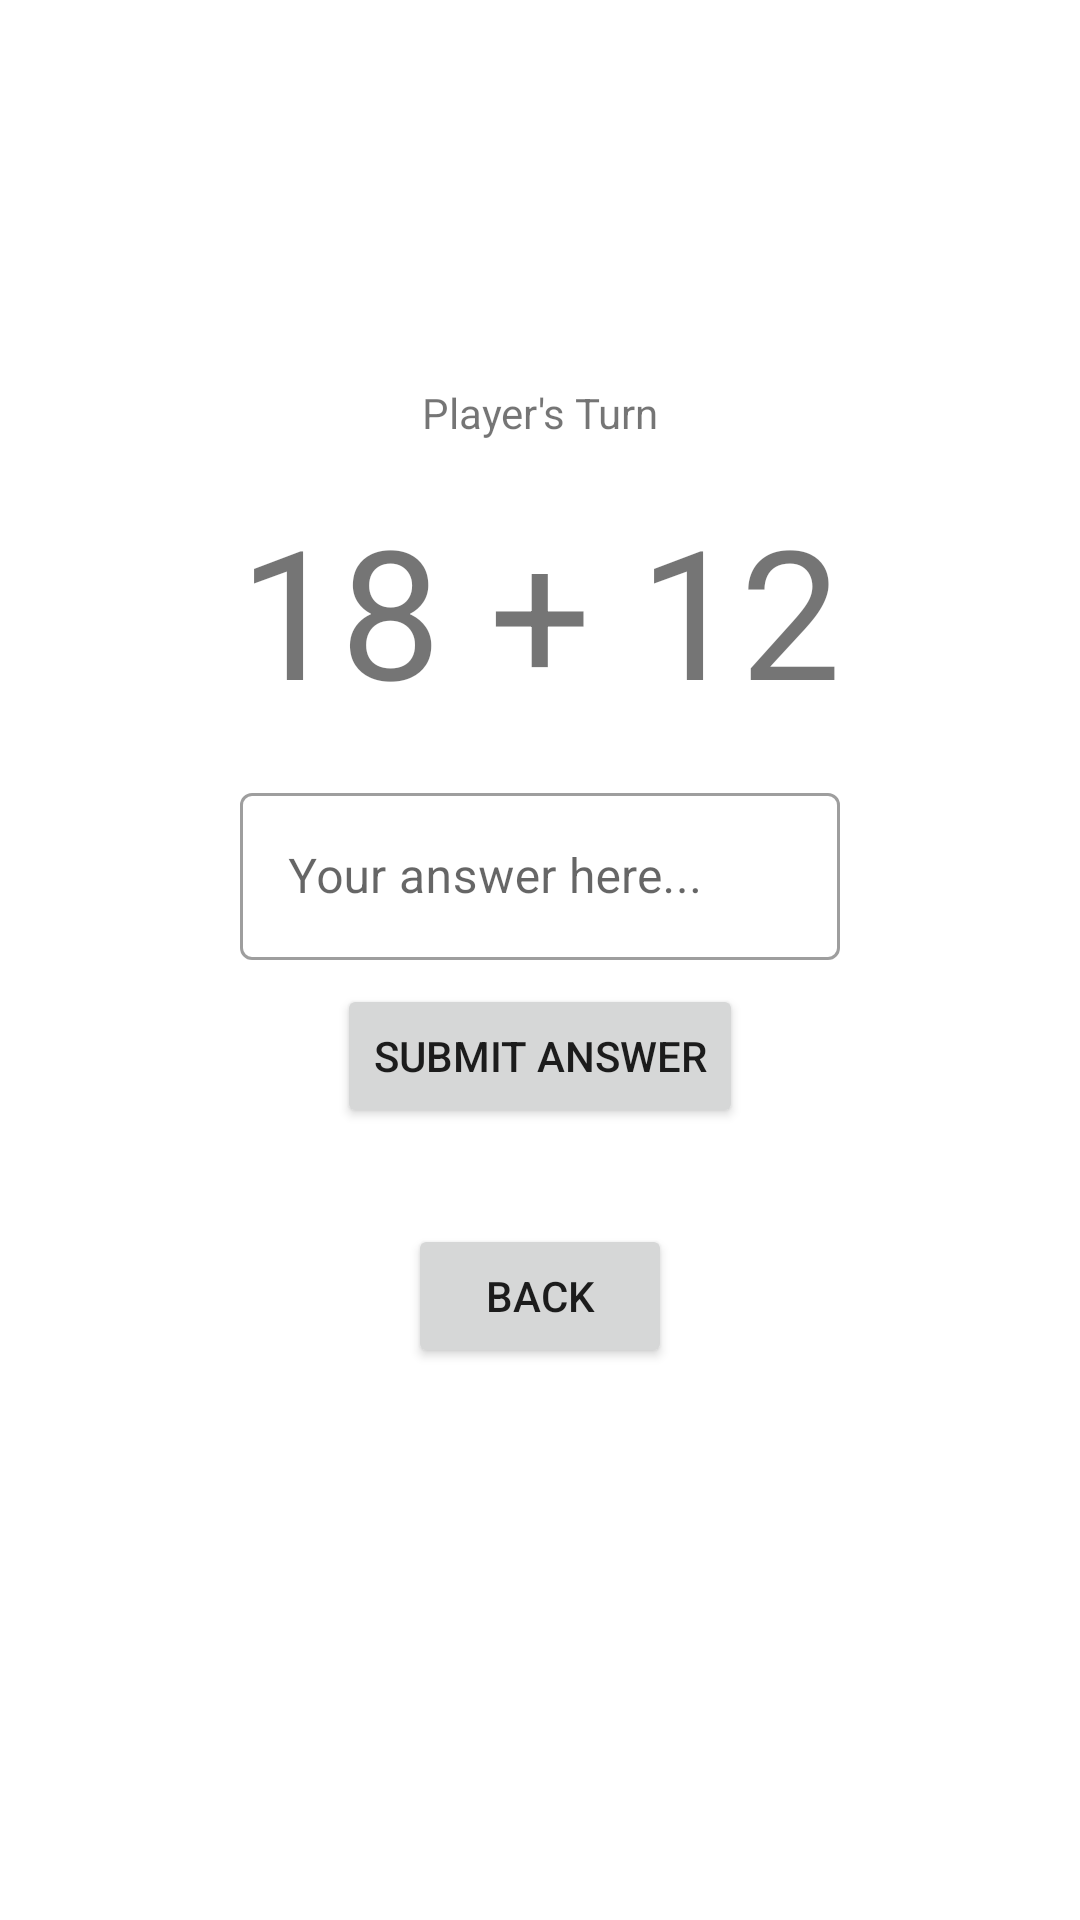

Layout XML and referenced resources for this Android screen:
<!-- AndroidManifest.xml: application theme Theme.Adv160418015Week2 -->
<!-- res/layout/fragment_game.xml -->
<?xml version="1.0" encoding="utf-8"?>
<FrameLayout xmlns:android="http://schemas.android.com/apk/res/android"
    xmlns:app="http://schemas.android.com/apk/res-auto"
    xmlns:tools="http://schemas.android.com/tools"
    android:layout_width="match_parent"
    android:layout_height="match_parent"
    tools:context=".GameFragment">

    <androidx.constraintlayout.widget.ConstraintLayout
        android:layout_width="match_parent"
        android:layout_height="match_parent">

        <TextView
            android:id="@+id/txtTurn"
            android:layout_width="wrap_content"
            android:layout_height="wrap_content"
            android:layout_marginTop="128dp"
            android:text="Player's Turn"
            app:layout_constraintEnd_toEndOf="parent"
            app:layout_constraintStart_toStartOf="parent"
            app:layout_constraintTop_toTopOf="parent" />

        <TextView
            android:id="@+id/txtNum1"
            android:layout_width="wrap_content"
            android:layout_height="wrap_content"
            android:layout_marginEnd="16dp"
            android:text="18"
            android:textSize="60sp"
            app:layout_constraintBottom_toBottomOf="@+id/textPlusSymbol"
            app:layout_constraintEnd_toStartOf="@+id/textPlusSymbol"
            app:layout_constraintTop_toTopOf="@+id/textPlusSymbol" />

        <TextView
            android:id="@+id/textPlusSymbol"
            android:layout_width="wrap_content"
            android:layout_height="wrap_content"
            android:layout_marginTop="16dp"
            android:text="+"
            android:textSize="60sp"
            app:layout_constraintEnd_toEndOf="parent"
            app:layout_constraintStart_toStartOf="parent"
            app:layout_constraintTop_toBottomOf="@+id/txtTurn" />

        <TextView
            android:id="@+id/txtNum2"
            android:layout_width="wrap_content"
            android:layout_height="wrap_content"
            android:layout_marginStart="16dp"
            android:text="12"
            android:textSize="60sp"
            app:layout_constraintBottom_toBottomOf="@+id/textPlusSymbol"
            app:layout_constraintStart_toEndOf="@+id/textPlusSymbol"
            app:layout_constraintTop_toTopOf="@+id/textPlusSymbol" />

        <com.google.android.material.textfield.TextInputLayout
            android:id="@+id/textInputLayout2"
            style="@style/Widget.MaterialComponents.TextInputLayout.OutlinedBox"
            android:layout_width="200dp"
            android:layout_height="wrap_content"
            android:layout_marginStart="32dp"
            android:layout_marginTop="16dp"
            android:layout_marginEnd="32dp"
            android:hint="Your answer here..."
            app:hintAnimationEnabled="true"
            app:hintEnabled="true"
            app:layout_constraintEnd_toEndOf="parent"
            app:layout_constraintStart_toStartOf="parent"
            app:layout_constraintTop_toBottomOf="@+id/textPlusSymbol">

            <com.google.android.material.textfield.TextInputEditText
                android:id="@+id/txtAnswer"
                android:layout_width="match_parent"
                android:layout_height="wrap_content"
                android:inputType="number"
                android:numeric="integer" />
        </com.google.android.material.textfield.TextInputLayout>

        <Button
            android:id="@+id/btnSubmit"
            android:layout_width="wrap_content"
            android:layout_height="wrap_content"
            android:layout_marginTop="8dp"
            android:text="Submit Answer"
            app:layout_constraintEnd_toEndOf="parent"
            app:layout_constraintStart_toStartOf="parent"
            app:layout_constraintTop_toBottomOf="@+id/textInputLayout2" />

        <Button
            android:id="@+id/btnBack"
            android:layout_width="wrap_content"
            android:layout_height="wrap_content"
            android:layout_marginTop="32dp"
            android:text="Back"
            app:icon="@drawable/ic_baseline_arrow_back_24"
            app:layout_constraintEnd_toEndOf="parent"
            app:layout_constraintStart_toStartOf="parent"
            app:layout_constraintTop_toBottomOf="@+id/btnSubmit" />

    </androidx.constraintlayout.widget.ConstraintLayout>
</FrameLayout>
<!-- resources referenced by this layout -->
<resources>
  <style name="Theme.Adv160418015Week2" parent="Theme.MaterialComponents.DayNight.DarkActionBar">
          
          <item name="colorPrimary">@color/purple_500</item>
          <item name="colorPrimaryVariant">@color/purple_700</item>
          <item name="colorOnPrimary">@color/white</item>
          
          <item name="colorSecondary">@color/teal_200</item>
          <item name="colorSecondaryVariant">@color/teal_700</item>
          <item name="colorOnSecondary">@color/black</item>
          
          <item name="android:statusBarColor" tools:targetApi="l">?attr/colorPrimaryVariant</item>
          
      </style>
  <!-- not gathered from this repository: default colours our renderer supplied (Android Studio template values) -->
  <color name="purple_500">#FF6200EE</color>
  <color name="purple_700">#FF3700B3</color>
  <color name="teal_200">#FF03DAC5</color>
  <color name="teal_700">#FF018786</color>
  <color name="black">#FF000000</color>
  <color name="white">#FFFFFFFF</color>
</resources>
